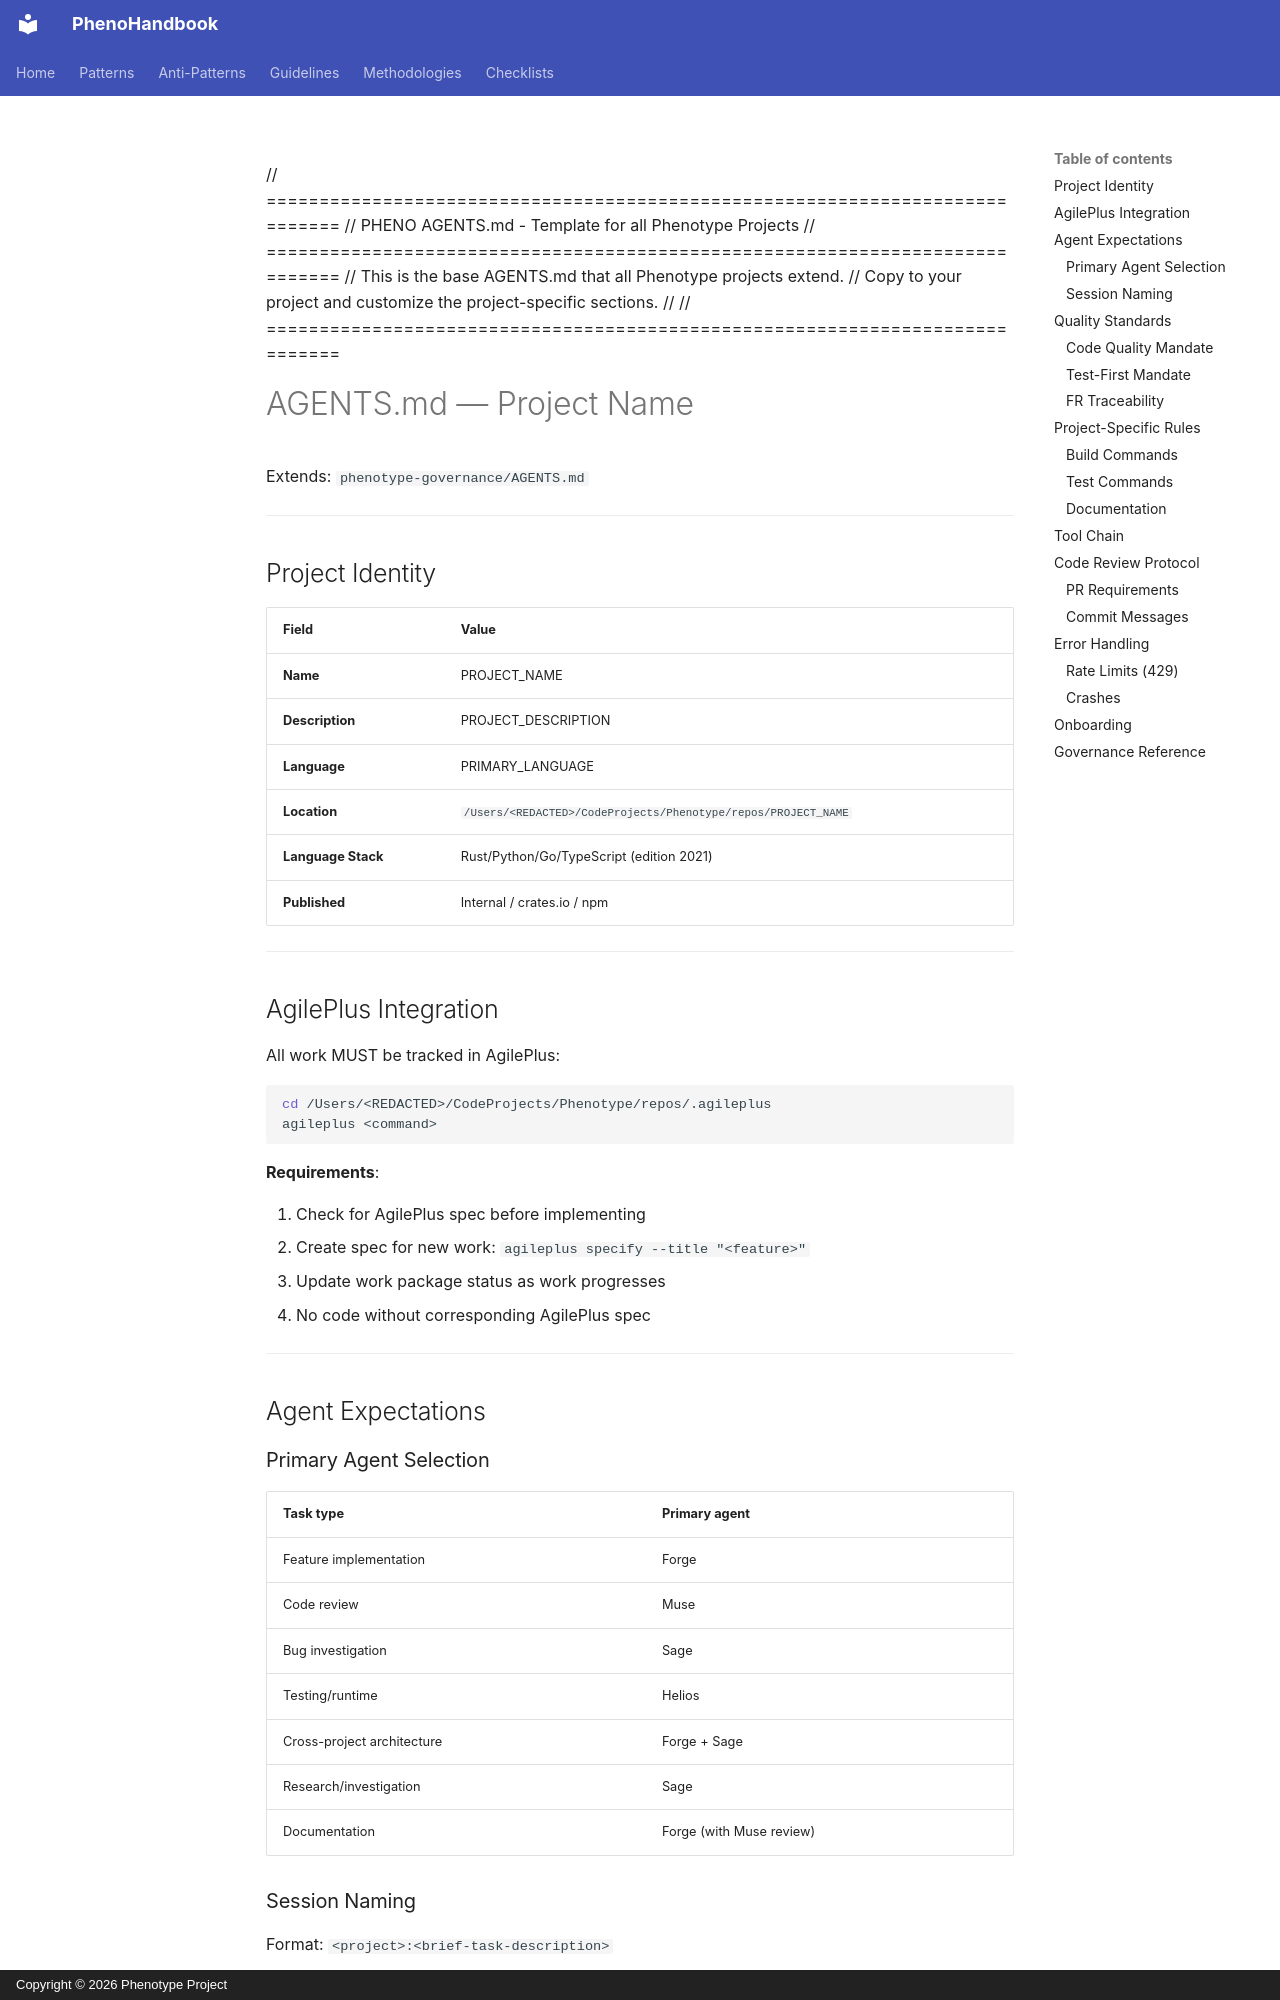

repository: KooshaPari/PhenoShared · page: specs/pheno-specs/specs/platform/build-system/docs/absorbed/schemaforge/AGENTS/index.html · generator: mkdocs · copyright: Copyright © 2026 Phenotype Project

// =============================================================================
// PHENO AGENTS.md - Template for all Phenotype Projects
// =============================================================================
// This is the base AGENTS.md that all Phenotype projects extend.
// Copy to your project and customize the project-specific sections.
//
// =============================================================================

# AGENTS.md — Project Name

Extends: `phenotype-governance/AGENTS.md`

---

## Project Identity

| Field | Value |
|-------|-------|
| **Name** | PROJECT_NAME |
| **Description** | PROJECT_DESCRIPTION |
| **Language** | PRIMARY_LANGUAGE |
| **Location** | `/Users/<REDACTED>/CodeProjects/Phenotype/repos/PROJECT_NAME` |
| **Language Stack** | Rust/Python/Go/TypeScript (edition 2021) |
| **Published** | Internal / crates.io / npm |

---

## AgilePlus Integration

All work MUST be tracked in AgilePlus:

```bash
cd /Users/<REDACTED>/CodeProjects/Phenotype/repos/.agileplus
agileplus <command>
```

**Requirements**:

1. Check for AgilePlus spec before implementing
2. Create spec for new work: `agileplus specify --title "<feature>"`
3. Update work package status as work progresses
4. No code without corresponding AgilePlus spec

---

## Agent Expectations

### Primary Agent Selection

| Task type | Primary agent |
|-----------|---------------|
| Feature implementation | Forge |
| Code review | Muse |
| Bug investigation | Sage |
| Testing/runtime | Helios |
| Cross-project architecture | Forge + Sage |
| Research/investigation | Sage |
| Documentation | Forge (with Muse review) |
